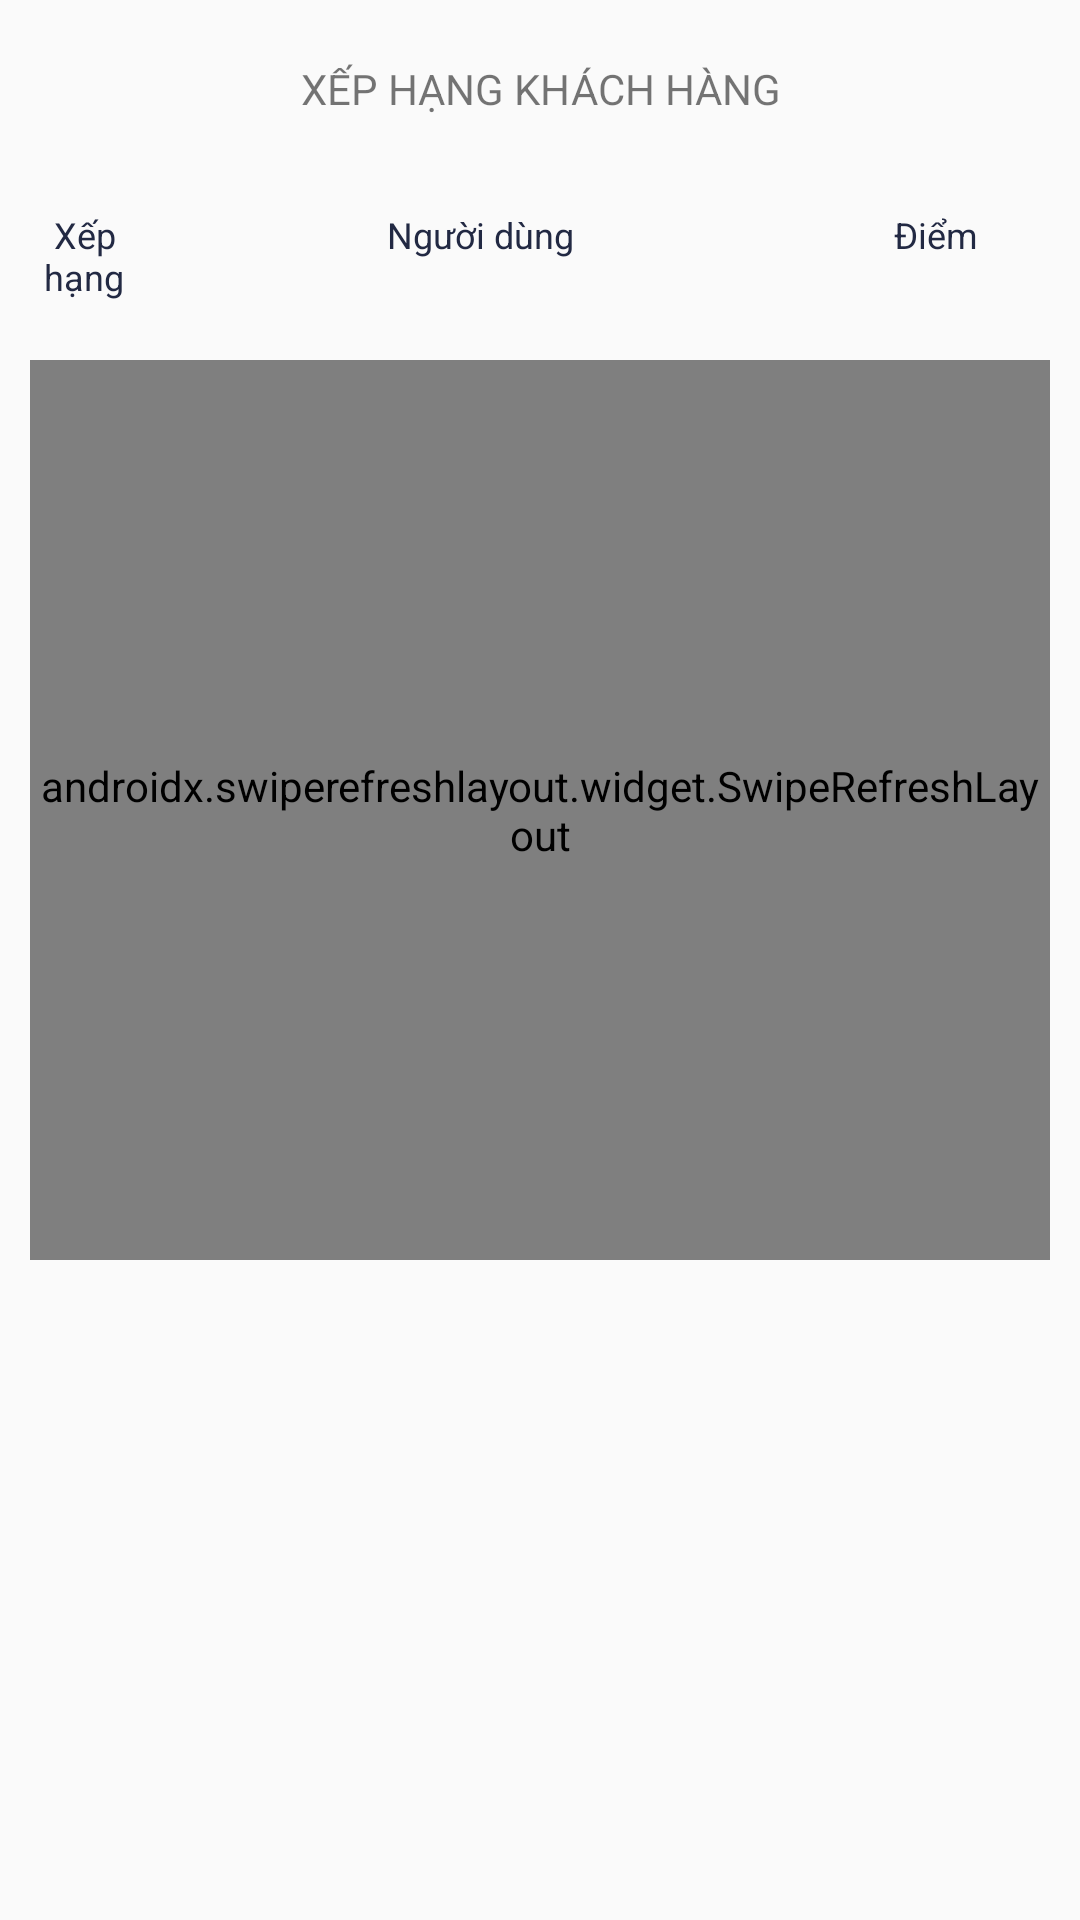

Write the Android layout XML for this screen, with the resource values it uses.
<!-- AndroidManifest.xml: activity theme AppTheme.NoActionBar -->
<!-- res/layout/activity_ranking.xml -->
<?xml version="1.0" encoding="utf-8"?>
<androidx.constraintlayout.widget.ConstraintLayout xmlns:android="http://schemas.android.com/apk/res/android"
    xmlns:app="http://schemas.android.com/apk/res-auto"
    xmlns:tools="http://schemas.android.com/tools"
    android:layout_width="match_parent"
    android:layout_height="match_parent"
    tools:context=".ui.User.RankingActivity">
    
    <TextView
        android:id="@+id/ranking_title"
        android:layout_width="match_parent"
        android:layout_height="50dp"
        android:layout_marginTop="10dp"
        android:layout_marginStart="10dp"
        android:layout_marginEnd="10dp"
        android:text="XẾP HẠNG KHÁCH HÀNG"
        android:textAlignment="center"
        android:paddingTop="10dp"
        android:textColor="@color/btn_selected"
        app:layout_constraintTop_toTopOf="parent"
        app:layout_constraintStart_toStartOf="parent"/>
    
    <TextView
        android:id="@+id/ranking_number"
        android:layout_width="0dp"
        android:layout_height="40dp"
        android:layout_marginStart="10dp"
        android:textSize="12sp"
        android:layout_marginTop="10dp"
        android:text="Xếp hạng"
        android:textAlignment="center"
        android:textColor="@color/colorPrimaryText"
        app:layout_constraintStart_toStartOf="parent"
        app:layout_constraintTop_toBottomOf="@id/ranking_title"
        app:layout_constraintDimensionRatio="0.9"/>

    <TextView
        android:id="@+id/ranking_username"
        android:layout_width="0dp"
        android:layout_height="40dp"
        android:textSize="12sp"
        android:layout_marginTop="10dp"
        android:text="Người dùng"
        android:textColor="@color/colorPrimaryText"
        android:textAlignment="center"
        app:layout_constraintStart_toEndOf="@+id/ranking_number"
        app:layout_constraintTop_toBottomOf="@id/ranking_title"
        app:layout_constraintEnd_toStartOf="@id/ranking_total_point" />

    <TextView
        android:id="@+id/ranking_total_point"
        android:layout_width="0dp"
        android:layout_height="40dp"
        android:textSize="12sp"
        android:layout_marginTop="10dp"
        android:text="Điểm"
        android:textAlignment="center"
        android:textColor="@color/colorPrimaryText"
        app:layout_constraintEnd_toEndOf="@id/ranking_title"
        app:layout_constraintTop_toBottomOf="@id/ranking_title"
        app:layout_constraintDimensionRatio="1.9"/>

    <androidx.swiperefreshlayout.widget.SwipeRefreshLayout
        android:id="@+id/rankingSwiftRefresh"
        android:layout_width="match_parent"
        android:layout_height="300dp"
        android:layout_marginTop="10dp"
        android:layout_marginStart="10dp"
        android:layout_marginEnd="10dp"
        app:layout_constraintStart_toStartOf="@id/ranking_title"
        app:layout_constraintTop_toBottomOf="@id/ranking_number">

        <androidx.recyclerview.widget.RecyclerView
            android:id="@+id/ranking_recyclerView"
            android:layout_width="match_parent"
            android:layout_height="wrap_content"
            android:layout_marginBottom="10dp"
            android:verticalSpacing="0dp"
            android:horizontalSpacing="0dp"
            android:scrollbarStyle="outsideOverlay"
            android:verticalScrollbarPosition="right"
            android:paddingBottom="60dp" />
    </androidx.swiperefreshlayout.widget.SwipeRefreshLayout>

</androidx.constraintlayout.widget.ConstraintLayout>
<!-- resources referenced by this layout -->
<resources>
  <color name="colorPrimaryText">#222943</color>
  <style name="AppTheme.NoActionBar">
          <item name="windowActionBar">false</item>
          <item name="windowNoTitle">true</item>
      </style>
</resources>
